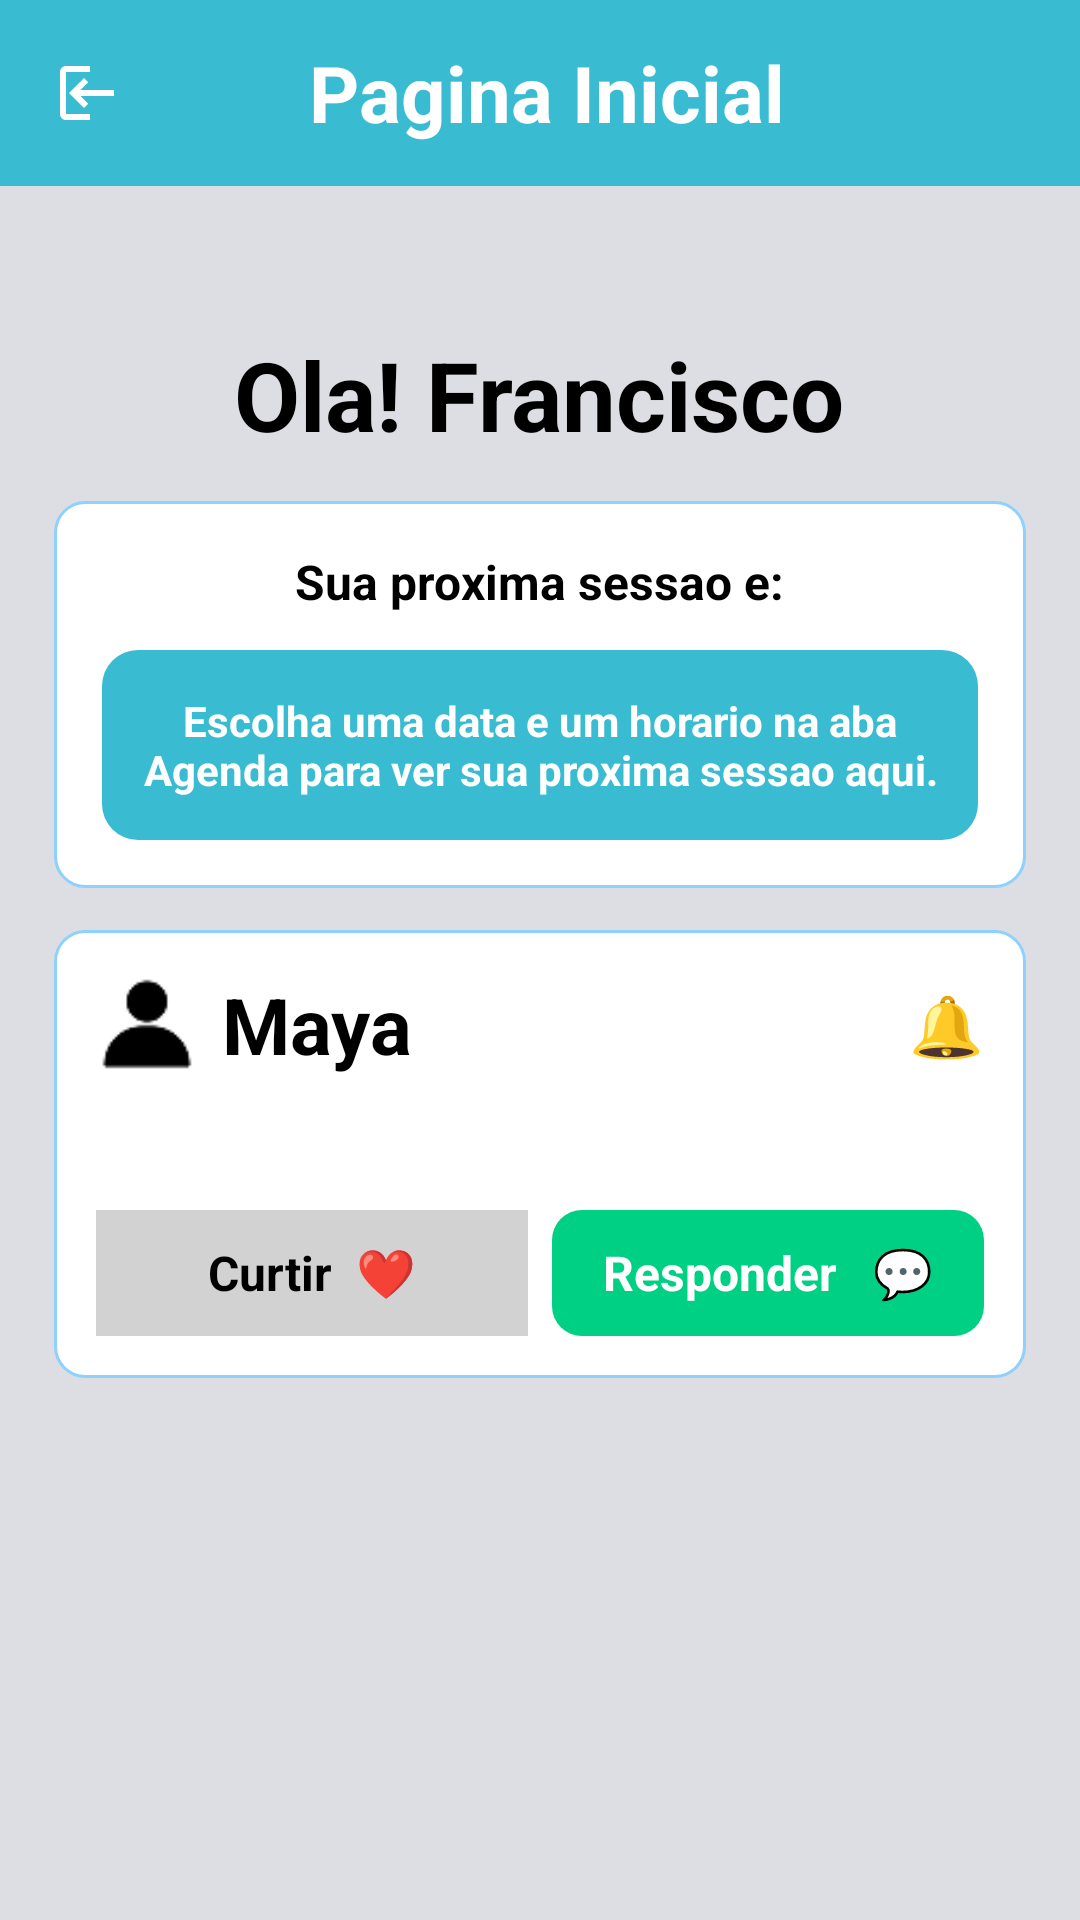

Write the Android layout XML for this screen, with the resource values it uses.
<!-- AndroidManifest.xml: application theme Theme.MayaRpg -->
<!-- res/layout/fragment_home.xml -->
<?xml version="1.0" encoding="utf-8"?>
<LinearLayout xmlns:android="http://schemas.android.com/apk/res/android"
    xmlns:app="http://schemas.android.com/apk/res-auto"
    xmlns:tools="http://schemas.android.com/tools"
    android:layout_width="match_parent"
    android:layout_height="match_parent"
    android:background="#DDDEE3"
    android:orientation="vertical">

    <LinearLayout
        android:layout_width="match_parent"
        android:layout_height="62dp"
        android:background="@color/screen_background"
        android:gravity="center_vertical"
        android:orientation="horizontal"
        android:paddingHorizontal="14dp">

        <ImageButton
            android:id="@+id/btnLogoutTop"
            android:layout_width="32dp"
            android:layout_height="32dp"
            android:background="@android:color/transparent"
            android:contentDescription="@string/sair_da_conta"
            android:padding="4dp"
            android:src="@drawable/ic_logout"
            android:tint="@color/text_on_primary" />

        <TextView
            android:layout_width="0dp"
            android:layout_height="wrap_content"
            android:layout_weight="1"
            android:text="@string/pagina_inicial"
            android:textAlignment="center"
            android:textColor="@color/text_on_primary"
            android:textSize="26sp"
            android:textStyle="bold" />

        <View
            android:layout_width="28dp"
            android:layout_height="1dp" />
    </LinearLayout>

    <ScrollView
        android:layout_width="match_parent"
        android:layout_height="0dp"
        android:layout_weight="1"
        android:fillViewport="true">

        <LinearLayout
            android:layout_width="match_parent"
            android:layout_height="wrap_content"
            android:orientation="vertical"
            android:padding="18dp">

            <TextView
                android:id="@+id/tvBoasVindas"
                android:layout_width="wrap_content"
                android:layout_height="wrap_content"
                android:layout_gravity="center_horizontal"
                android:layout_marginTop="30dp"
                android:text="Ola! Francisco"
                android:textColor="@android:color/black"
                android:textSize="32sp"
                android:textStyle="bold" />

            <LinearLayout
                android:layout_width="match_parent"
                android:layout_height="wrap_content"
                android:layout_marginTop="14dp"
                android:background="@drawable/bg_card"
                android:orientation="vertical"
                android:padding="16dp">

                <TextView
                    android:layout_width="wrap_content"
                    android:layout_height="wrap_content"
                    android:layout_gravity="center_horizontal"
                    android:text="@string/sua_proxima_sessao"
                    android:textColor="@android:color/black"
                    android:textSize="16sp"
                    android:textStyle="bold" />

                <TextView
                    android:id="@+id/tvProximaSessaoResumo"
                    android:layout_width="match_parent"
                    android:layout_height="wrap_content"
                    android:layout_gravity="center_horizontal"
                    android:layout_marginTop="12dp"
                    android:background="@drawable/bg_chip_blue"
                    android:gravity="center"
                    android:minHeight="52dp"
                    android:paddingHorizontal="12dp"
                    android:paddingVertical="14dp"
                    android:text="@string/proxima_sessao_agendar_hint"
                    android:textColor="@color/text_on_primary"
                    android:textSize="14sp"
                    android:textStyle="bold" />
            </LinearLayout>

            <LinearLayout
                android:layout_width="match_parent"
                android:layout_height="wrap_content"
                android:layout_marginTop="14dp"
                android:background="@drawable/bg_card"
                android:orientation="vertical"
                android:padding="14dp">

                <LinearLayout
                    android:layout_width="match_parent"
                    android:layout_height="wrap_content"
                    android:gravity="center_vertical"
                    android:orientation="horizontal">

                    <ImageView
                        android:layout_width="34dp"
                        android:layout_height="34dp"
                        android:src="@drawable/perfil" />

                    <TextView
                        android:layout_width="0dp"
                        android:layout_height="wrap_content"
                        android:layout_marginStart="8dp"
                        android:layout_weight="1"
                        android:text="Maya"
                        android:textColor="@android:color/black"
                        android:textSize="26sp"
                        android:textStyle="bold" />

                    <TextView
                        android:layout_width="wrap_content"
                        android:layout_height="wrap_content"
                        android:text="🔔"
                        android:textSize="20sp" />
                </LinearLayout>

                <TextView
                    android:id="@+id/tvMensagemMaya"
                    android:layout_width="match_parent"
                    android:layout_height="wrap_content"
                    android:layout_marginTop="10dp"
                    android:textColor="@android:color/black"
                    android:textSize="15sp"
                    tools:text="Ola, Maria! Passando para saber…" />

                <LinearLayout
                    android:layout_width="match_parent"
                    android:layout_height="wrap_content"
                    android:layout_marginTop="14dp"
                    android:orientation="horizontal">

                    <TextView
                        android:layout_width="0dp"
                        android:layout_height="42dp"
                        android:layout_marginEnd="8dp"
                        android:layout_weight="1"
                        android:background="#D2D2D2"
                        android:gravity="center"
                        android:text="Curtir  ❤"
                        android:textColor="@android:color/black"
                        android:textSize="16sp"
                        android:textStyle="bold" />

                    <TextView
                        android:id="@+id/btnResponderMaya"
                        android:layout_width="0dp"
                        android:layout_height="42dp"
                        android:layout_weight="1"
                        android:background="@drawable/bg_button_green"
                        android:clickable="true"
                        android:focusable="true"
                        android:gravity="center"
                        android:text="@string/responder_maya"
                        android:textColor="@color/text_on_primary"
                        android:textSize="16sp"
                        android:textStyle="bold" />
                </LinearLayout>

                <LinearLayout
                    android:id="@+id/layoutReplyComposer"
                    android:layout_width="match_parent"
                    android:layout_height="wrap_content"
                    android:layout_marginTop="12dp"
                    android:orientation="vertical"
                    android:visibility="gone">

                    <EditText
                        android:id="@+id/etReplyMaya"
                        android:layout_width="match_parent"
                        android:layout_height="wrap_content"
                        android:background="@drawable/bg_input"
                        android:gravity="top|start"
                        android:hint="@string/hint_resposta_maya"
                        android:inputType="textMultiLine|textCapSentences"
                        android:minLines="4"
                        android:padding="12dp"
                        android:textColor="@color/text_primary"
                        android:textColorHint="@android:color/darker_gray"
                        android:textSize="15sp" />

                    <TextView
                        android:id="@+id/btnEnviarResposta"
                        android:layout_width="match_parent"
                        android:layout_height="44dp"
                        android:layout_marginTop="10dp"
                        android:background="@drawable/bg_button_primary"
                        android:clickable="true"
                        android:focusable="true"
                        android:gravity="center"
                        android:text="@string/enviar_resposta"
                        android:textColor="@color/text_on_primary"
                        android:textSize="16sp"
                        android:textStyle="bold" />
                </LinearLayout>
            </LinearLayout>

            <LinearLayout
                android:id="@+id/layoutSavedReply"
                android:layout_width="match_parent"
                android:layout_height="wrap_content"
                android:layout_marginTop="14dp"
                android:background="@drawable/bg_card"
                android:orientation="vertical"
                android:padding="14dp"
                android:visibility="gone">

                <TextView
                    android:layout_width="wrap_content"
                    android:layout_height="wrap_content"
                    android:text="@string/sua_resposta_label"
                    android:textColor="@android:color/black"
                    android:textSize="14sp"
                    android:textStyle="bold" />

                <TextView
                    android:id="@+id/tvSavedReplyMaya"
                    android:layout_width="match_parent"
                    android:layout_height="wrap_content"
                    android:layout_marginTop="8dp"
                    android:textColor="@android:color/black"
                    android:textSize="15sp" />
            </LinearLayout>

            <Button
                android:id="@+id/btnLogout"
                android:layout_width="1dp"
                android:layout_height="1dp"
                android:visibility="gone" />
        </LinearLayout>
    </ScrollView>

    
    <com.google.android.material.bottomnavigation.BottomNavigationView
        android:layout_width="match_parent"
        android:layout_height="wrap_content"
        android:visibility="gone"
        android:background="@android:color/white"
        app:itemIconTint="@null"
        app:itemTextColor="@color/primary_dark"
        app:labelVisibilityMode="labeled"
        app:menu="@menu/menu_bottom_nav"
        tools:selectedItemId="@id/nav_home"
        tools:visibility="visible" />
</LinearLayout>
<!-- resources referenced by this layout -->
<resources>
  <color name="primary_dark">#0693E3</color>
  <color name="screen_background">#39BCD2</color>
  <color name="text_on_primary">#FFFFFF</color>
  <color name="text_primary">#212121</color>
  <!-- drawable bg_button_green (drawable) -->
  <?xml version="1.0" encoding="utf-8"?>
  <shape xmlns:android="http://schemas.android.com/apk/res/android">
      <solid android:color="#00D084" />
      <corners android:radius="10dp" />
  </shape>
  <!-- drawable bg_button_primary (drawable) -->
  <?xml version="1.0" encoding="utf-8"?>
  <shape xmlns:android="http://schemas.android.com/apk/res/android">
      <solid android:color="@color/button_green" />
      <corners android:radius="10dp" />
  </shape>
  <!-- drawable bg_card (drawable) -->
  <?xml version="1.0" encoding="utf-8"?>
  <shape xmlns:android="http://schemas.android.com/apk/res/android">
      <solid android:color="@android:color/white" />
      <corners android:radius="10dp" />
      <stroke
          android:width="1dp"
          android:color="@color/primary_light" />
  </shape>
  <!-- drawable bg_chip_blue (drawable) -->
  <?xml version="1.0" encoding="utf-8"?>
  <shape xmlns:android="http://schemas.android.com/apk/res/android">
      <solid android:color="@color/screen_background" />
      <corners android:radius="12dp" />
  </shape>
  <!-- drawable bg_input (drawable) -->
  <?xml version="1.0" encoding="utf-8"?>
  <shape xmlns:android="http://schemas.android.com/apk/res/android">
      <solid android:color="#DDDEE3" />
      <corners android:radius="10dp" />
  </shape>
  <!-- drawable ic_logout (drawable) -->
  <?xml version="1.0" encoding="utf-8"?>
  <vector xmlns:android="http://schemas.android.com/apk/res/android"
      android:width="24dp"
      android:height="24dp"
      android:viewportWidth="24"
      android:viewportHeight="24">
      <path
          android:fillColor="#FF000000"
          android:pathData="M10,17l1.41,-1.41L8.83,13H20v-2H8.83l2.58,-2.59L10,7l-5,5 5,5z" />
      <path
          android:fillColor="#FF000000"
          android:pathData="M4,5h8V3H4c-1.1,0 -2,0.9 -2,2v14c0,1.1 0.9,2 2,2h8v-2H4V5z" />
  </vector>
  <!-- drawable perfil: png bitmap (drawable, 722 bytes) -->
  <string name="enviar_resposta">Enviar</string>
  <string name="hint_resposta_maya">Escreva sua mensagem para a Maya…</string>
  <string name="pagina_inicial">Pagina Inicial</string>
  <string name="proxima_sessao_agendar_hint">Escolha uma data e um horario na aba Agenda para ver sua proxima sessao aqui.</string>
  <string name="responder_maya">Responder \u0020\u0020💬</string>
  <string name="sair_da_conta">Sair da Conta</string>
  <string name="sua_proxima_sessao">Sua proxima sessao e:</string>
  <string name="sua_resposta_label">Sua resposta</string>
  <style name="Theme.MayaRpg" parent="Base.Theme.MayaRpg" />
  <color name="button_green">#00D084</color>
  <color name="primary_light">#8ED1FC</color>
  <style name="Base.Theme.MayaRpg" parent="Theme.Material3.DayNight.NoActionBar">
          <item name="colorPrimary">@color/brand_primary</item>
          <item name="colorSecondary">@color/button_green</item>
          <item name="colorTertiary">@color/button_green</item>
          <item name="android:colorBackground">@color/surface</item>
      </style>
  <color name="brand_primary">#0693E3</color>
  <color name="surface">#F4F6F8</color>
</resources>
